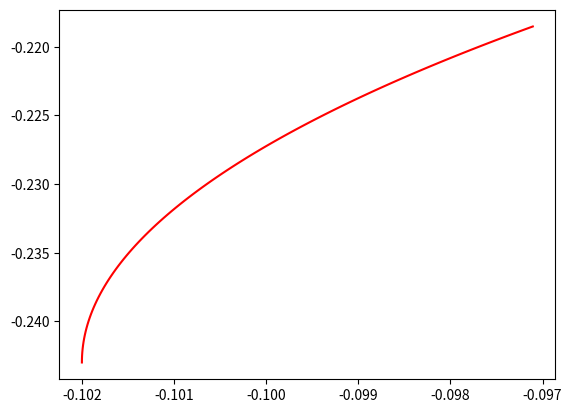

Python code for this plot:
import numpy as np
import matplotlib.pyplot as plt
no_of_points = 100
def constrain_theta(theta):
	theta = np.fmod(theta, 2*no_of_points)
	if(theta < 0):
		theta = theta + 2*no_of_points
	return theta
class Controller():
	def __init__(self, data):
		self._theta = 0
		self.body_length = data['body_length']
		self.body_width = data['body_width']
		self.dt = 0.005
		pass
	def command(self):
		"""For now a very simple Circular Controller"""
		omega = 1
		a = 0.068*1.5
		b = 0.04*2
		x = -1*np.cos(np.pi*self._theta/no_of_points)*a
		y = np.sin(np.pi*self._theta/no_of_points)*b-0.243
		if(y<-0.243):
			y = -0.243
		self._theta = constrain_theta(0.1 + self._theta)
		return [x,y,0]

	def reset():
		self._theta = 0
		pass

if(__name__ == "__main__"):
	data = {'body_length':0, 'body_width':0}
	c = Controller(data)
	xs = []
	ys = []
	for i in range(100):
		x,y,z = c.command()
		xs.append(x)
		ys.append(y)
	plt.figure()
	plt.plot(xs,ys,'r')
	plt.show()
	pass